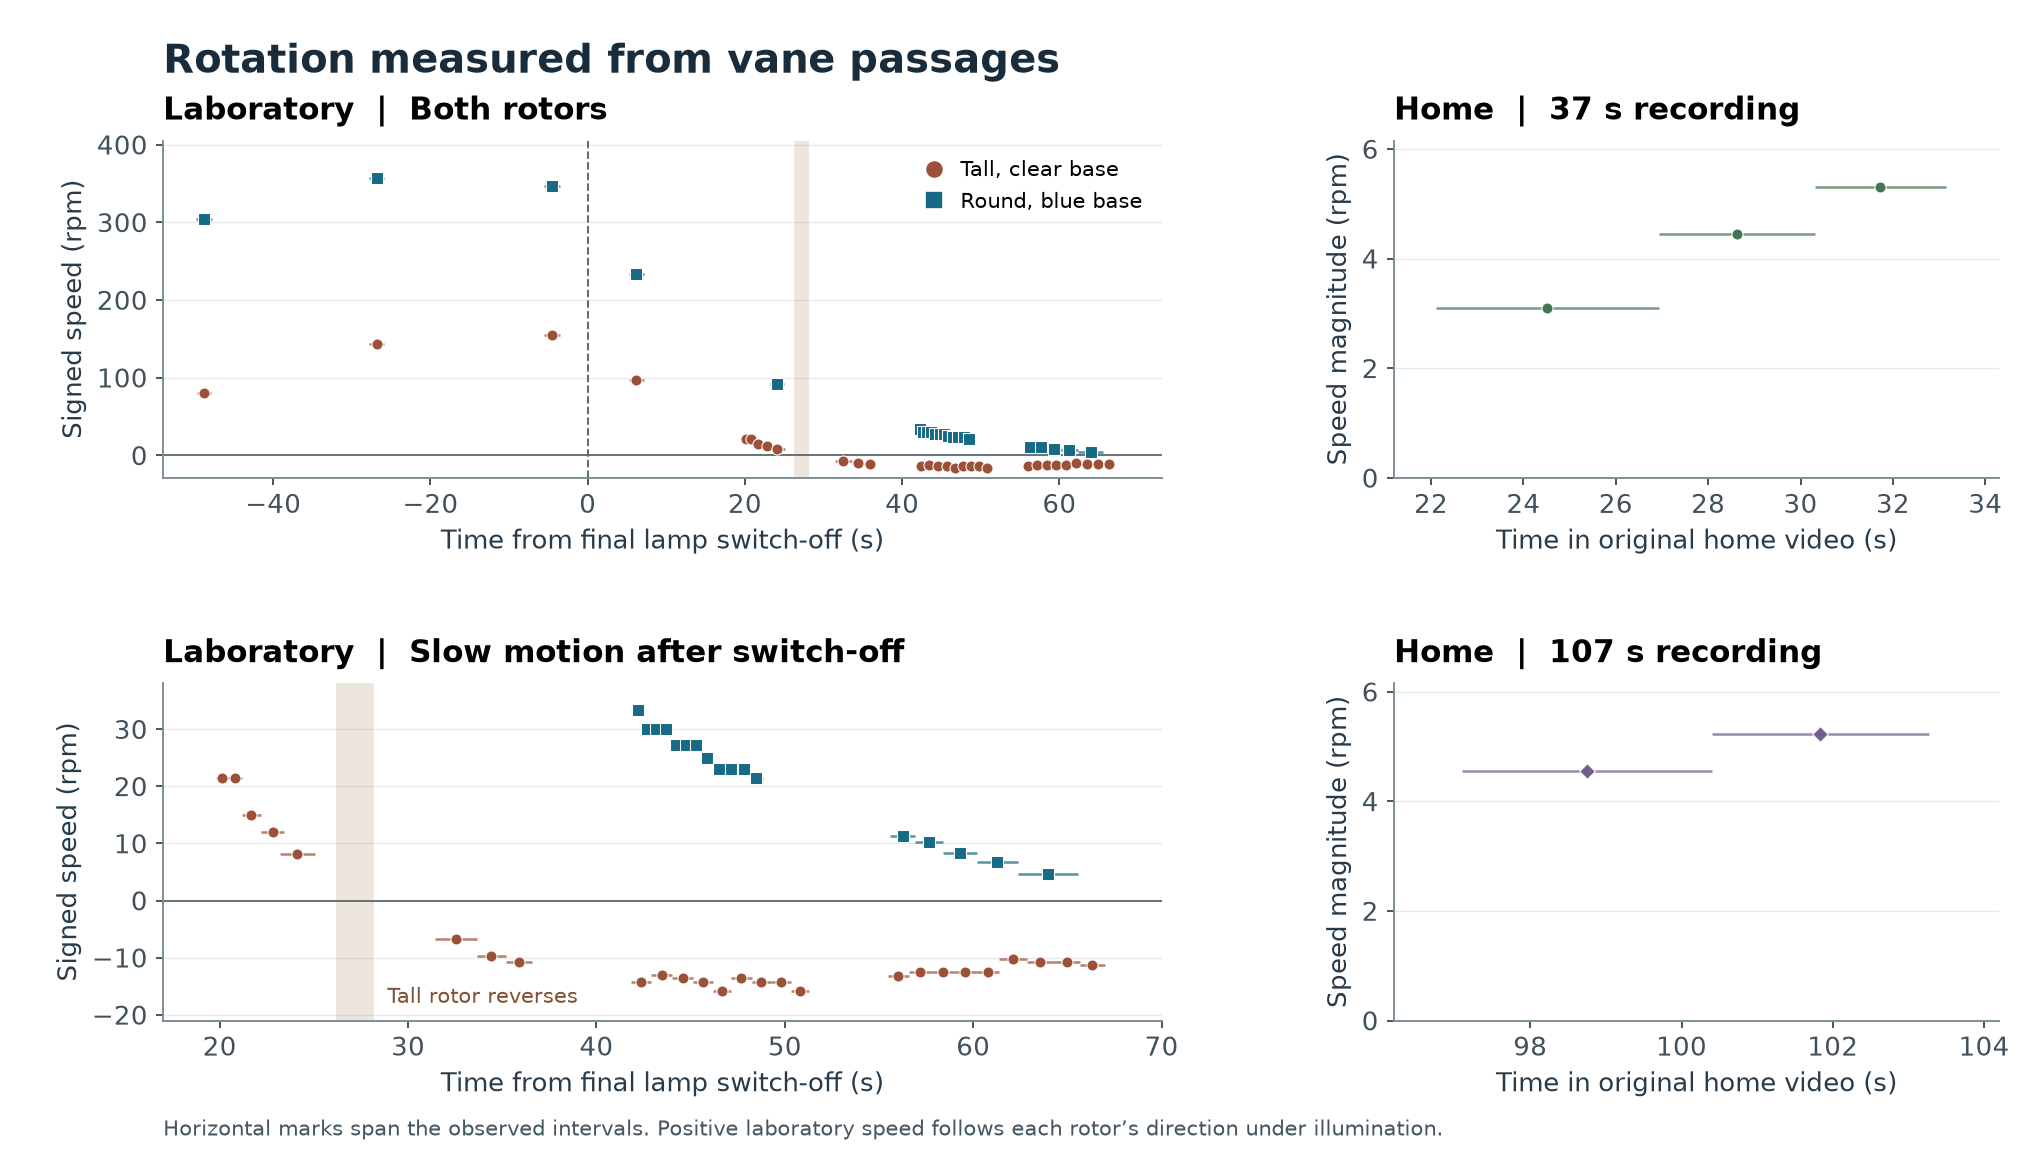

The data file committed next to this chart (first rows):
source, instrument, observation, start_file_s, end_file_s, mid_file_s, mid_since_final_lamp_off_s, signed_rpm, speed_magnitude_rpm, quarter_turn_intervals, method
IMG_2989.MOV, Round, blue base, speed, 44.01, 45.98, 45, -48.82, 303.8, 303.8, 40, Near-native 120 Hz. Mean of accepted qua…
IMG_2989.MOV, Tall, clear base, speed, 44.08, 45.94, 45.01, -48.8, 80.72, 80.72, 10, Near-native 120 Hz. Mean of accepted qua…
IMG_2989.MOV, Tall, clear base, speed, 66.04, 67.93, 66.99, -26.83, 142.7, 142.7, 18, Near-native 120 Hz. Mean of accepted qua…
IMG_2989.MOV, Round, blue base, speed, 66.03, 67.97, 67.0, -26.82, 356.9, 356.9, 46, Near-native 120 Hz. Mean of accepted qua…
IMG_2989.MOV, Round, blue base, speed, 88.3, 90.25, 89.27, -4.544, 346.2, 346.2, 45, Near-native 120 Hz. Mean of accepted qua…
IMG_2989.MOV, Tall, clear base, speed, 88.31, 90.26, 89.29, -4.531, 154.3, 154.3, 18, Near-native 120 Hz. Mean of accepted qua…
IMG_2989.MOV, Lamp at right in analysis view, first lamp off, 91.55, 91.57, 91.56, -2.257, , , , First abrupt emitter change. Both switch…
IMG_2989.MOV, Lamp at left in analysis view, second lamp off, 93.8, 93.82, 93.81, -0.007, , , , Abrupt loss of both-lamp illumination; f…
IMG_2989.MOV, Round, blue base, speed, 99.06, 101, 100, 6.204, 233.8, 233.8, 30, Near-native 120 Hz. Mean of accepted qua…
IMG_2989.MOV, Tall, clear base, speed, 99.09, 101, 100, 6.204, 96.86, 96.86, 12, Near-native 120 Hz. Mean of accepted qua…
IMG_2989.MOV, Tall, clear base, speed, 113.6, 114.3, 114, 20.13, 21.43, 21.43, 1, Elapsed time between matching poses of s…
IMG_2989.MOV, Tall, clear base, speed, 114.3, 115.0, 114.7, 20.83, 21.43, 21.43, 1, Elapsed time between matching poses of s…
IMG_2989.MOV, Tall, clear base, speed, 115.0, 116.0, 115.5, 21.68, 15.0, 15.0, 1, Elapsed time between matching poses of s…
IMG_2989.MOV, Tall, clear base, speed, 116.0, 117.2, 116.6, 22.81, 12.0, 12.0, 1, Elapsed time between matching poses of s…
IMG_2989.MOV, Tall, clear base, speed, 117.0, 118.8, 117.9, 24.11, 8.108, 8.108, 1, Elapsed time between matching poses of s…
IMG_2989.MOV, Round, blue base, speed, 117, 118.8, 117.9, 24.12, 92.09, 92.09, 11, Near-native 120 Hz. Mean of accepted qua…
IMG_2989.MOV, Tall, clear base, reversal, 120.0, 122.0, 121.0, 27.18, , , , Two independently tracked image sectors …
IMG_2989.MOV, Tall, clear base, speed, 125.2, 127.5, 126.3, 32.53, -6.818, 6.818, 1, Elapsed time between matching poses of s…
IMG_2989.MOV, Tall, clear base, speed, 127.5, 129.0, 128.2, 34.41, -9.677, 9.677, 1, Elapsed time between matching poses of s…
IMG_2989.MOV, Tall, clear base, speed, 129.0, 130.4, 129.7, 35.88, -10.71, 10.71, 1, Elapsed time between matching poses of s…
IMG_2989.MOV, Round, blue base, speed, 135.8, 136.2, 136, 42.21, 33.33, 33.33, 1, Elapsed time between matching poses of s…
IMG_2989.MOV, Tall, clear base, speed, 135.7, 136.7, 136.2, 42.36, -14.29, 14.29, 1, Elapsed time between matching poses of s…
IMG_2989.MOV, Round, blue base, speed, 136.2, 136.8, 136.5, 42.68, 30.0, 30.0, 1, Elapsed time between matching poses of s…
IMG_2989.MOV, Round, blue base, speed, 136.8, 137.2, 137.0, 43.18, 30.0, 30.0, 1, Elapsed time between matching poses of s…
IMG_2989.MOV, Tall, clear base, speed, 136.7, 137.8, 137.3, 43.46, -13.04, 13.04, 1, Elapsed time between matching poses of s…
IMG_2989.MOV, Round, blue base, speed, 137.2, 137.8, 137.5, 43.68, 30.0, 30.0, 1, Elapsed time between matching poses of s…
IMG_2989.MOV, Round, blue base, speed, 137.8, 138.3, 138, 44.21, 27.27, 27.27, 1, Elapsed time between matching poses of s…
IMG_2989.MOV, Tall, clear base, speed, 137.8, 138.9, 138.4, 44.58, -13.64, 13.64, 1, Elapsed time between matching poses of s…
IMG_2989.MOV, Round, blue base, speed, 138.3, 138.8, 138.6, 44.76, 27.27, 27.27, 1, Elapsed time between matching poses of s…
IMG_2989.MOV, Round, blue base, speed, 138.8, 139.4, 139.1, 45.31, 27.27, 27.27, 1, Elapsed time between matching poses of s…
IMG_2989.MOV, Tall, clear base, speed, 138.9, 140.0, 139.5, 45.66, -14.29, 14.29, 1, Elapsed time between matching poses of s…
IMG_2989.MOV, Round, blue base, speed, 139.4, 140.0, 139.7, 45.88, 25.0, 25.0, 1, Elapsed time between matching poses of s…
IMG_2989.MOV, Round, blue base, speed, 140.0, 140.7, 140.3, 46.51, 23.08, 23.08, 1, Elapsed time between matching poses of s…
IMG_2989.MOV, Tall, clear base, speed, 140.0, 140.9, 140.5, 46.66, -15.79, 15.79, 1, Elapsed time between matching poses of s…
IMG_2989.MOV, Round, blue base, speed, 140.7, 141.3, 141, 47.16, 23.08, 23.08, 1, Elapsed time between matching poses of s…
IMG_2989.MOV, Tall, clear base, speed, 140.9, 142.1, 141.5, 47.68, -13.64, 13.64, 1, Elapsed time between matching poses of s…
IMG_2989.MOV, Round, blue base, speed, 141.3, 141.9, 141.6, 47.81, 23.08, 23.08, 1, Elapsed time between matching poses of s…
IMG_2989.MOV, Round, blue base, speed, 141.9, 142.7, 142.3, 48.48, 21.43, 21.43, 1, Elapsed time between matching poses of s…
IMG_2989.MOV, Tall, clear base, speed, 142.1, 143.1, 142.6, 48.76, -14.29, 14.29, 1, Elapsed time between matching poses of s…
IMG_2989.MOV, Tall, clear base, speed, 143.1, 144.2, 143.6, 49.81, -14.29, 14.29, 1, Elapsed time between matching poses of s…
IMG_2989.MOV, Tall, clear base, speed, 144.2, 145.1, 144.6, 50.81, -15.79, 15.79, 1, Elapsed time between matching poses of s…
IMG_2989.MOV, Tall, clear base, speed, 149.3, 150.4, 149.8, 56.02, -13.27, 13.27, 1, Elapsed time between matching poses of s…
IMG_2989.MOV, Round, blue base, speed, 149.4, 150.7, 150.1, 56.25, 11.28, 11.28, 1, Elapsed time between matching poses of s…
IMG_2989.MOV, Tall, clear base, speed, 150.4, 151.6, 151.0, 57.18, -12.5, 12.5, 1, Elapsed time between matching poses of s…
IMG_2989.MOV, Round, blue base, speed, 150.7, 152.2, 151.5, 57.65, 10.2, 10.2, 1, Elapsed time between matching poses of s…
IMG_2989.MOV, Tall, clear base, speed, 151.6, 152.8, 152.2, 58.38, -12.5, 12.5, 1, Elapsed time between matching poses of s…
IMG_2989.MOV, Round, blue base, speed, 152.2, 154.0, 153.1, 59.28, 8.333, 8.333, 1, Elapsed time between matching poses of s…
IMG_2989.MOV, Tall, clear base, speed, 152.8, 154.0, 153.4, 59.58, -12.5, 12.5, 1, Elapsed time between matching poses of s…
IMG_2989.MOV, Tall, clear base, speed, 154.0, 155.2, 154.6, 60.78, -12.5, 12.5, 1, Elapsed time between matching poses of s…
IMG_2989.MOV, Round, blue base, speed, 154.0, 156.2, 155.1, 61.28, 6.818, 6.818, 1, Elapsed time between matching poses of s…
IMG_2989.MOV, Tall, clear base, speed, 155.2, 156.7, 155.9, 62.12, -10.2, 10.2, 1, Elapsed time between matching poses of s…
IMG_2989.MOV, Tall, clear base, speed, 156.7, 158.1, 157.4, 63.55, -10.71, 10.71, 1, Elapsed time between matching poses of s…
IMG_2989.MOV, Round, blue base, speed, 156.2, 159.4, 157.8, 63.98, 4.687, 4.687, 1, Elapsed time between matching poses of s…
IMG_2989.MOV, Tall, clear base, speed, 158.1, 159.5, 158.8, 64.95, -10.71, 10.71, 1, Elapsed time between matching poses of s…
IMG_2989.MOV, Tall, clear base, speed, 159.5, 160.8, 160.1, 66.32, -11.28, 11.28, 1, Elapsed time between matching poses of s…
WhatsApp Video 2026-11-17 at 1.34.57 PM …, Home rotor, speed, 97.1, 100.4, 98.75, , , 4.545, 1, Elapsed time between matching poses of s…
WhatsApp Video 2026-11-17 at 1.34.57 PM …, Home rotor, speed, 100.4, 103.3, 101.8, , , 5.226, 1, Elapsed time between matching poses of s…
WhatsApp Video 2026-11-17 at 1.34.57 PM.…, Home rotor, speed, 22.1, 26.94, 24.52, , , 3.099, 1, Elapsed time between matching poses of s…
WhatsApp Video 2026-11-17 at 1.34.57 PM.…, Home rotor, speed, 26.94, 30.31, 28.62, , , 4.451, 1, Elapsed time between matching poses of s…
WhatsApp Video 2026-11-17 at 1.34.57 PM.…, Home rotor, speed, 30.31, 33.14, 31.73, , , 5.3, 1, Elapsed time between matching poses of s…
